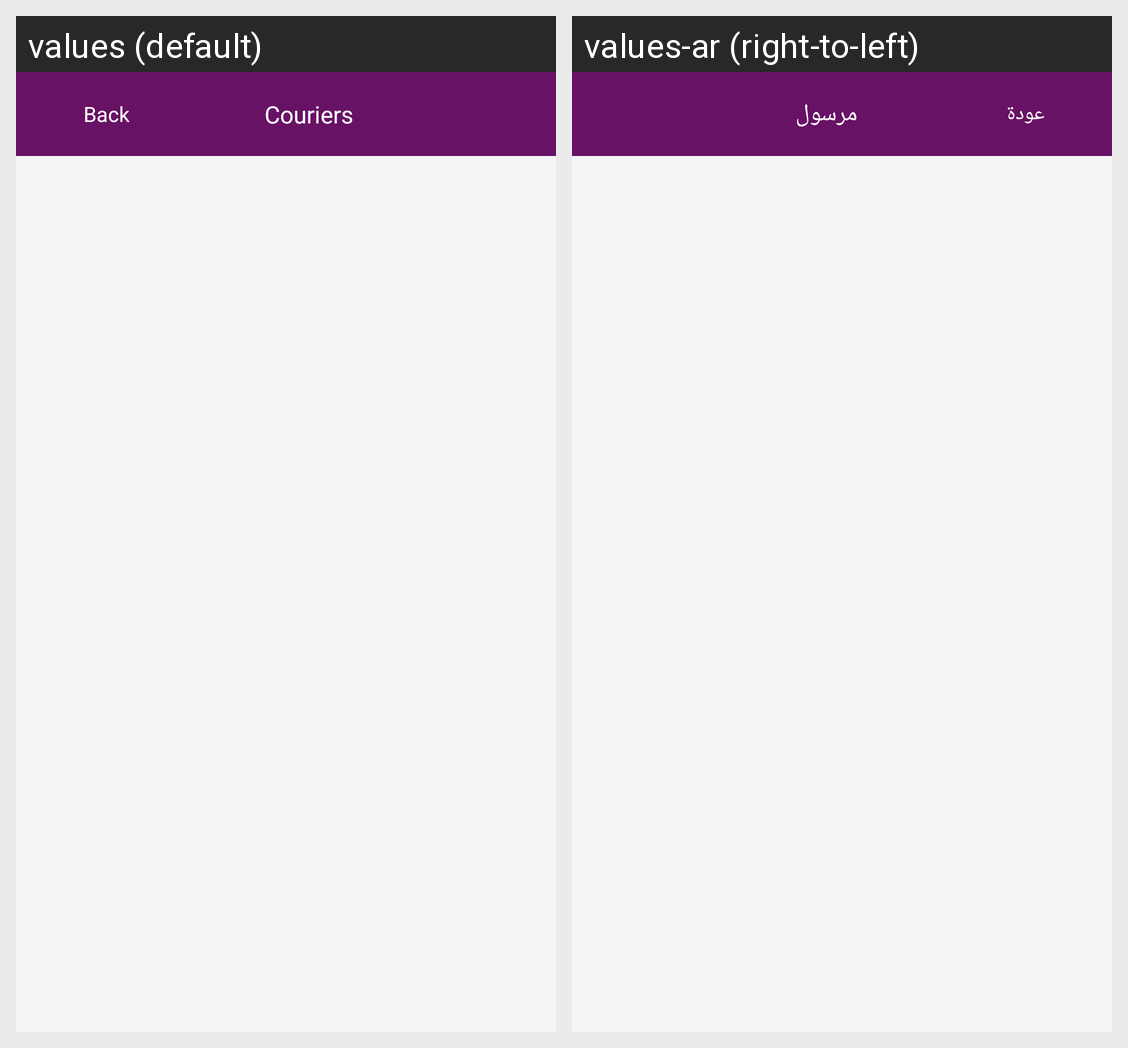

Locale-by-locale string values for the Android screen shown in this grid:
Android screen res/layout/fragment_delegates_results.xml rendered under 2 locales, left to right: values (default), values-ar (right-to-left). Device: Nexus 5 (rendered at 1080×1920; each locale shown at half size, 540×960, under a caption strip naming it); theme AppTheme.
Strings drawn on this screen, with the default value and each locale's value (text and hints the layout hard-codes, and strings that could not be matched under every locale, appear in the picture but are not listed):

back
  values: Back
  values-ar: عودة

couriers
  values: Couriers
  values-ar: مرسول
